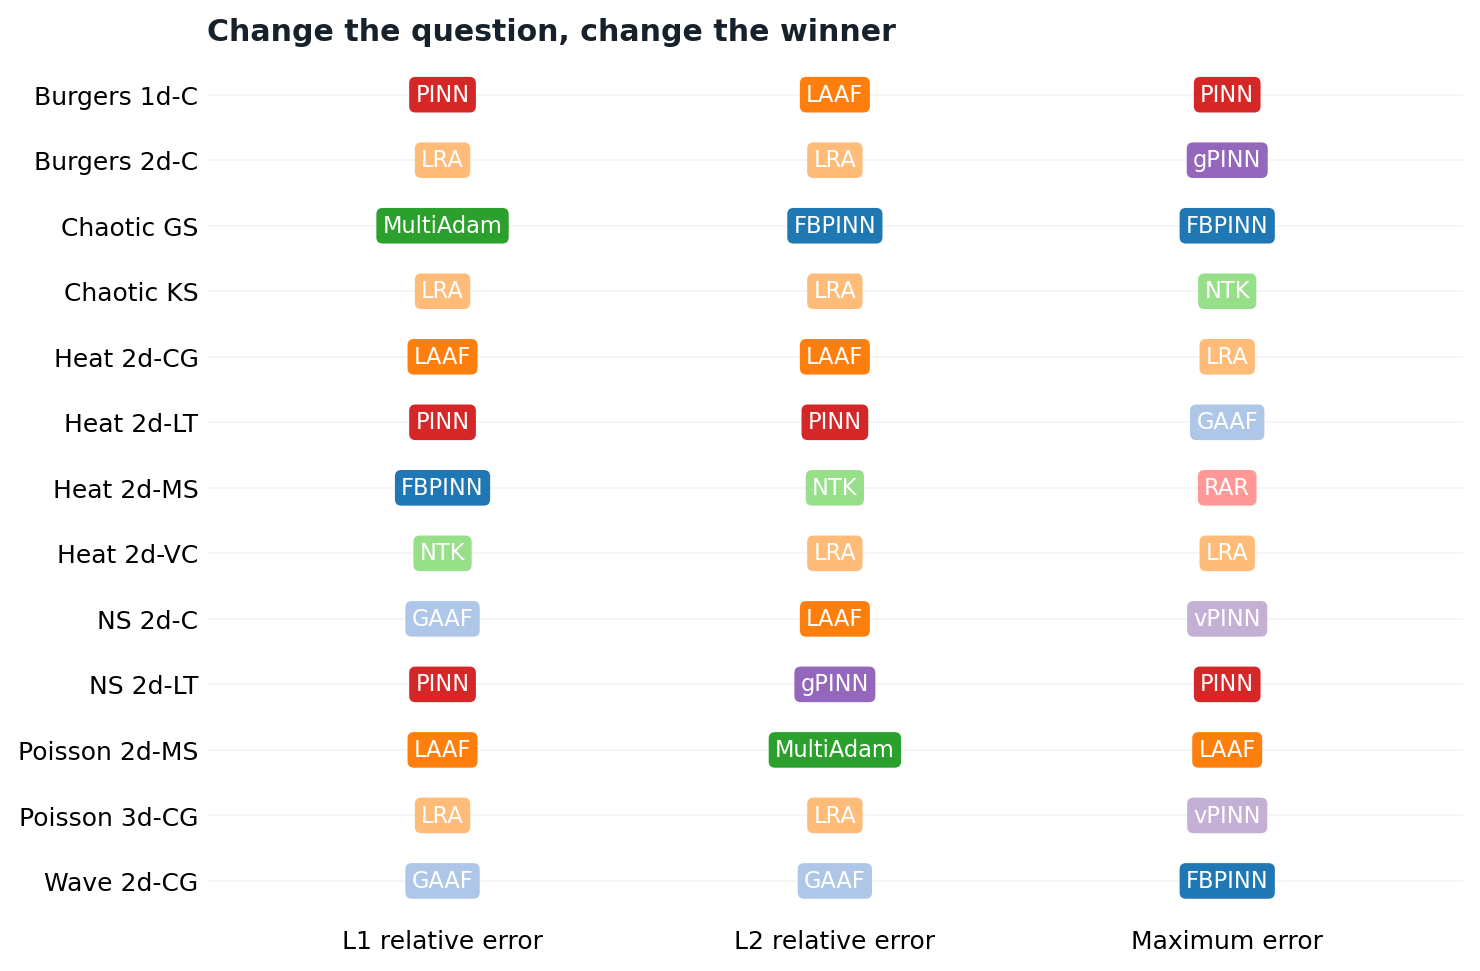

The file beside this chart, header and first rows:
family, case, metrics, distinct_winners, winners, metric_sensitive
Heat, 2d-MS, 3, 3, FBPINN, NTK, RAR, True
NS, 2d-C, 3, 3, GAAF, LAAF, vPINN, True
Burgers, 1d-C, 3, 2, LAAF, PINN, True
Burgers, 2d-C, 3, 2, LRA, gPINN, True
Chaotic, GS, 3, 2, FBPINN, MultiAdam, True
Chaotic, KS, 3, 2, LRA, NTK, True
Heat, 2d-CG, 3, 2, LAAF, LRA, True
Heat, 2d-LT, 3, 2, GAAF, PINN, True
Heat, 2d-VC, 3, 2, LRA, NTK, True
NS, 2d-LT, 3, 2, PINN, gPINN, True
Poisson, 2d-MS, 3, 2, LAAF, MultiAdam, True
Poisson, 3d-CG, 3, 2, LRA, vPINN, True
Wave, 2d-CG, 3, 2, FBPINN, GAAF, True
High dim, HNd, 3, 1, MultiAdam, False
High dim, PNd, 3, 1, LRA, False
Inverse, HInv, 2, 1, LRA, False
Inverse, PInv, 2, 1, vPINN, False
NS, 2d-CG, 3, 1, LAAF, False
Poisson, 2d-C, 3, 1, NTK, False
Poisson, 2d-CG, 3, 1, NTK, False
Wave, 1d-C, 3, 1, NTK, False
Wave, 2d-MS, 3, 1, vPINN, False
